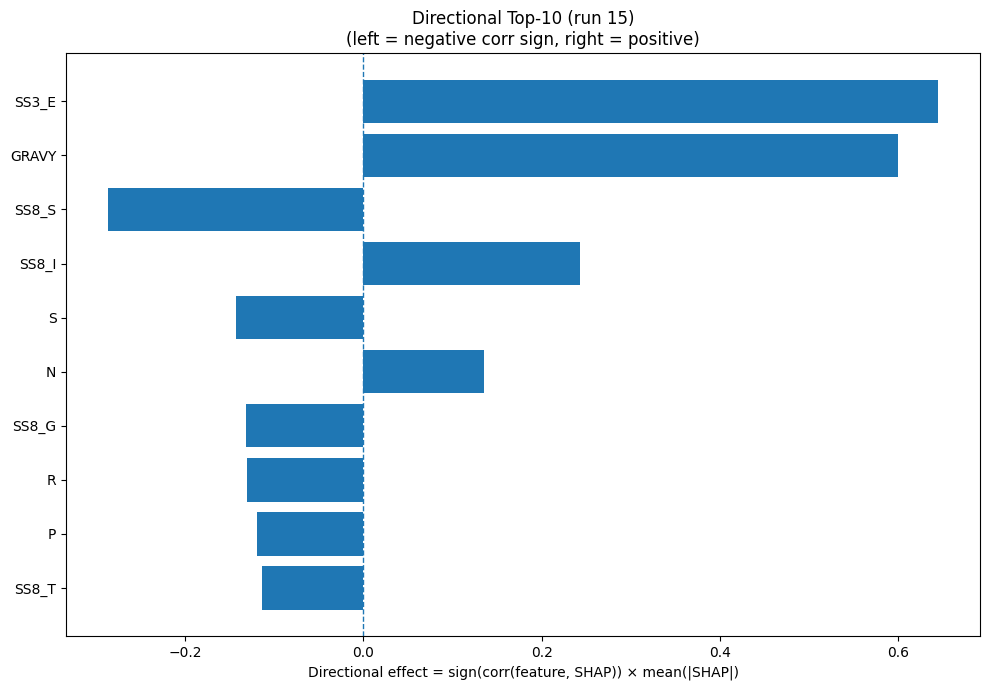

Values plotted in this chart, from the file beside it:
Index, Feature, CorrSign, MeanAbsSHAP, DirectionalEffect
21, SS3_E, 1.0, 0.6454, 0.6454
32, GRAVY, 1.0, 0.6003, 0.6003
29, SS8_S, -1.0, 0.287, -0.287
26, SS8_I, 1.0, 0.2433, 0.2433
15, S, -1.0, 0.1429, -0.1429
11, N, 1.0, 0.1355, 0.1355
25, SS8_G, -1.0, 0.1319, -0.1319
14, R, -1.0, 0.1305, -0.1305
12, P, -1.0, 0.1199, -0.1199
28, SS8_T, -1.0, 0.114, -0.114
5, G, 1.0, 0.1102, 0.1102
17, V, 1.0, 0.1001, 0.1001
30, SS8_-, -1.0, 0.08112, -0.08112
13, Q, 1.0, 0.07951, 0.07951
27, SS8_B, 1.0, 0.07613, 0.07613
16, T, -1.0, 0.07097, -0.07097
20, SS3_H, 1.0, 0.05834, 0.05834
7, I, 1.0, 0.05769, 0.05769
18, W, 1.0, 0.05585, 0.05585
22, SS3_C, -1.0, 0.05439, -0.05439
6, H, 1.0, 0.04633, 0.04633
2, D, -1.0, 0.04245, -0.04245
8, K, -1.0, 0.0409, -0.0409
9, L, -1.0, 0.03201, -0.03201
10, M, 1.0, 0.03097, 0.03097
4, F, 1.0, 0.029, 0.029
31, ASA, -1.0, 0.02868, -0.02868
24, SS8_E, 1.0, 0.02363, 0.02363
19, Y, -1.0, 0.02267, -0.02267
0, A, -1.0, 0.02198, -0.02198
23, SS8_H, 1.0, 0.0196, 0.0196
3, E, 1.0, 0.01864, 0.01864
33, AROM, 1.0, 0.01592, 0.01592
1, C, 1.0, 0.01574, 0.01574
